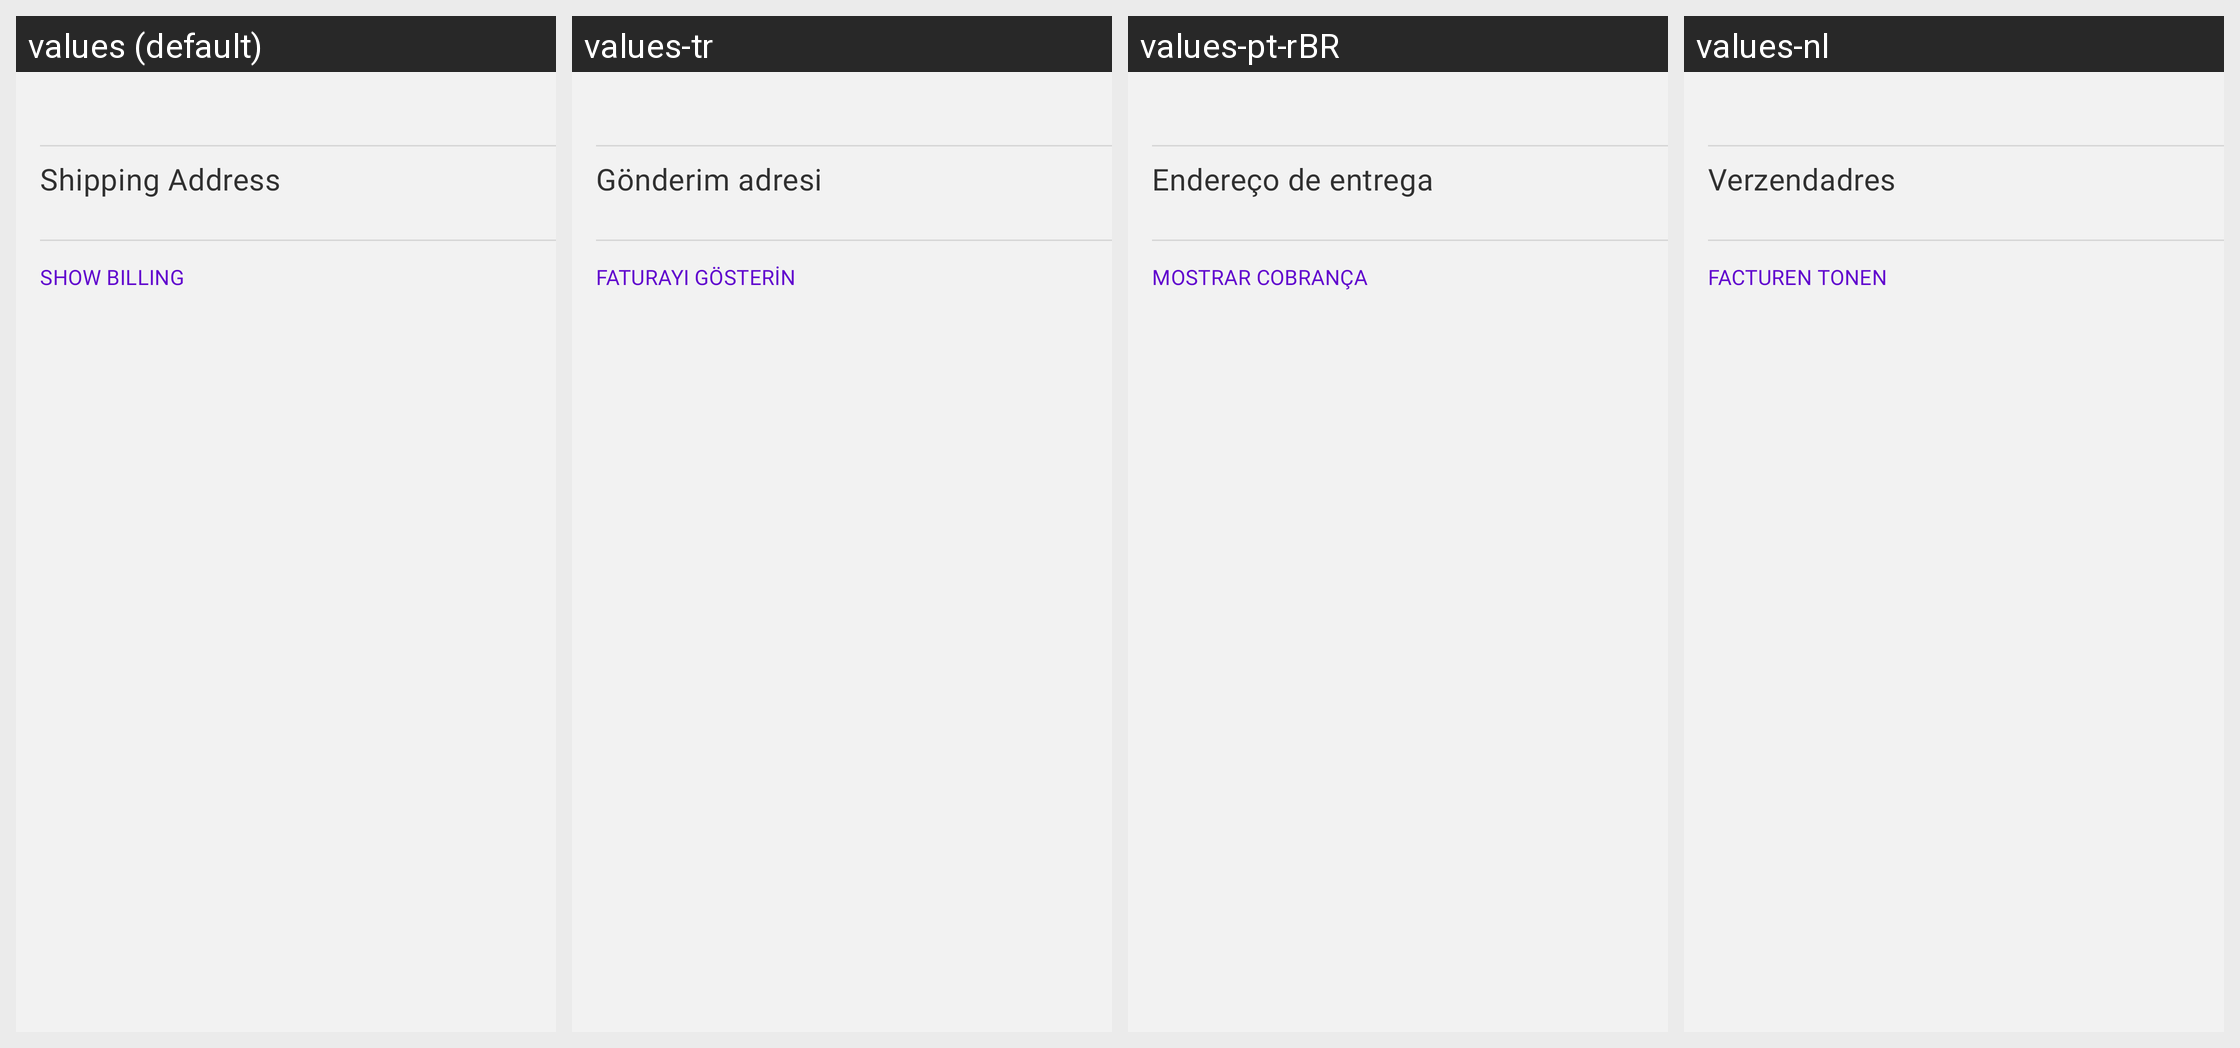

Translations of the strings shown on this Android screen, per locale in the grid:
Android screen res/layout/layout_order_creation_customer_info.xml rendered under 4 locales, left to right: values (default), values-tr, values-pt-rBR, values-nl. Device: Nexus 5 (rendered at 1080×1920; each locale shown at half size, 540×960, under a caption strip naming it); theme Theme.Woo.DayNight.
Other locales in the repository, not shown: values-ar, values-de, values-es, values-fr, values-he, values-id, values-it, values-ja, values-ko, values-ru, values-sv, values-zh-rCN, values-zh-rTW.
Strings drawn on this screen, with the default value and each locale's value (text and hints the layout hard-codes, and strings that could not be matched under every locale, appear in the picture but are not listed):

order_detail_shipping_address_section
  values: Shipping Address
  values-tr: Gönderim adresi
  values-pt-rBR: Endereço de entrega
  values-nl: Verzendadres

orderdetail_show_billing
  values: Show Billing
  values-tr: Faturayı Gösterin
  values-pt-rBR: Mostrar cobrança
  values-nl: Facturen tonen
